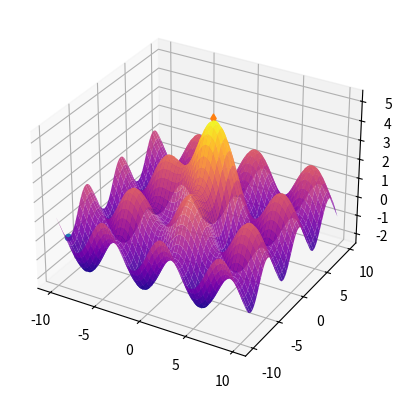

Source code (Python):
import numpy as np
import matplotlib.pyplot as plt
from mpl_toolkits import mplot3d

# function to get a random point in the rect lx <= x <= ux && ly <= y <= uy

def randompoint(lx, ux, ly, uy):

    x = np.arange(lx, ux, 0.1)
    x = x[np.random.randint(len(x))]
    y = np.arange(lx, ux, 0.1)
    y = y[np.random.randint(len(y))]

    return x, y

def energyfunction(X, Y):
    return np.sin(X) + np.sin(Y)  + 4 * np.exp(-(0.1*X*X + 0.1*Y*Y))

# single points

ax = plt.axes(projection="3d")

x_data = np.arange(-10, 10, 0.1)
y_data = np.arange(-10, 10, 0.1)

X, Y = np.meshgrid(x_data, y_data)
Z = np.sin(X) + np.sin(Y)  + 4 * np.exp(-(0.1*X*X + 0.1*Y*Y))

ax.plot_surface(X, Y, Z, cmap="plasma", alpha=0.9)
# plt.show()

T = 100
n = 100
x, y = randompoint(-10, 10, -10, 10)

ax.scatter(x, y, energyfunction(x, y)+0.1)

while(T):
    e1 = energyfunction(x, y)

    for i in range(n):
        nx, ny = randompoint(-10, 10, -10, 10)
        e2 = energyfunction(nx, ny)

        de = e2 - e1

        if de > 0 or np.exp(-de/T) <= 1:
            x, y = nx, ny

    T-=1

print(x, y, energyfunction(x,y))
ax.scatter(x, y, energyfunction(x, y)+0.1, marker = 'd')
plt.show()






